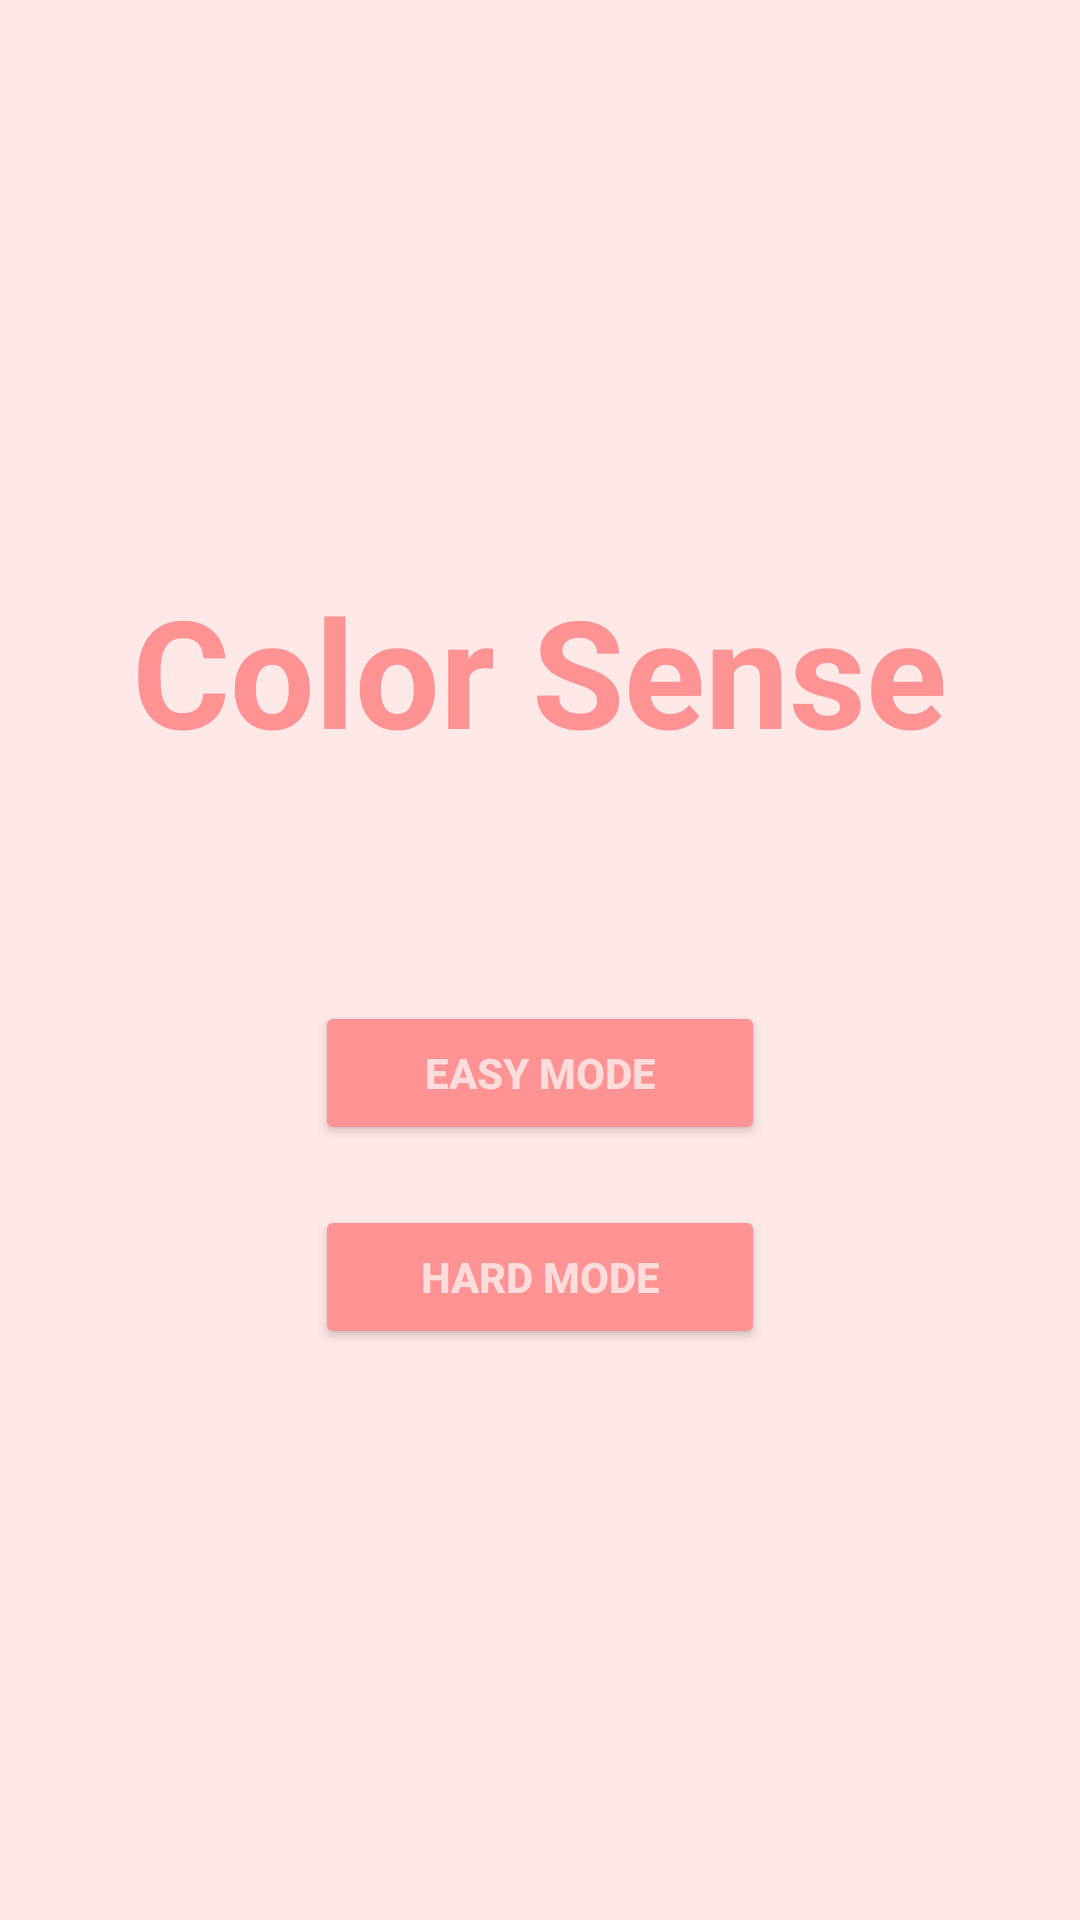

Layout XML and referenced resources for this Android screen:
<!-- AndroidManifest.xml: application theme Theme.Tabwithpv2 -->
<!-- res/layout/fragment_gameover.xml -->
<?xml version="1.0" encoding="utf-8"?>
<FrameLayout xmlns:android="http://schemas.android.com/apk/res/android"
    xmlns:tools="http://schemas.android.com/tools"
    android:layout_width="match_parent"
    android:layout_height="match_parent"
    android:background="@color/background"
    tools:context=".gameover">
    

    <LinearLayout
        android:layout_width="match_parent"
        android:layout_height="match_parent"
        android:layout_gravity="center"
        android:gravity="center"
        android:orientation="vertical">

        <TextView
            android:layout_width="wrap_content"
            android:layout_height="wrap_content"
            android:gravity="center_horizontal"
            android:text="Color Sense"
            android:textStyle="bold"
            android:textColor="@color/text"
            android:textSize="50dp" />

        <TextView
            android:layout_width="match_parent"
            android:layout_height="wrap_content"
            android:layout_marginTop="30dp"
            android:textColor="@color/text"
            android:textStyle="bold"
            android:gravity="center_horizontal"
            android:text=" "
            android:id="@+id/txtid"
            android:textSize="20dp" />

        <Button
            android:id="@+id/easy"
            android:layout_width="150dp"
            android:layout_height="wrap_content"
            android:layout_marginTop="20dp"
            android:textColor="@color/buttontext"
            android:textStyle="bold"
            android:backgroundTint="@color/text"
            android:text="Easy Mode" />
        <Button
            android:id="@+id/hard"
            android:layout_width="150dp"
            android:layout_height="wrap_content"
            android:layout_marginTop="20dp"
            android:textColor="@color/buttontext"
            android:textStyle="bold"
            android:backgroundTint="@color/text"
            android:text="Hard Mode" />


    </LinearLayout>

</FrameLayout>
<!-- resources referenced by this layout -->
<resources>
  <color name="background">#FFE8E8</color>
  <color name="buttontext">#FFDCDC</color>
  <color name="text">#FF9292</color>
  <style name="Theme.Tabwithpv2" parent="Theme.MaterialComponents.DayNight.DarkActionBar">
          
          <item name="colorPrimary">@color/purple_500</item>
          <item name="colorPrimaryVariant">@color/purple_700</item>
          <item name="colorOnPrimary">@color/white</item>
          
          <item name="colorSecondary">@color/teal_200</item>
          <item name="colorSecondaryVariant">@color/teal_700</item>
          <item name="colorOnSecondary">@color/black</item>
          
          <item name="android:statusBarColor" tools:targetApi="l">?attr/colorPrimaryVariant</item>
          
      </style>
  <color name="purple_500">#FF6200EE</color>
  <color name="purple_700">#FF3700B3</color>
  <color name="white">#FFFFFFFF</color>
  <color name="teal_200">#FF03DAC5</color>
  <color name="teal_700">#FF018786</color>
  <color name="black">#FF000000</color>
</resources>
